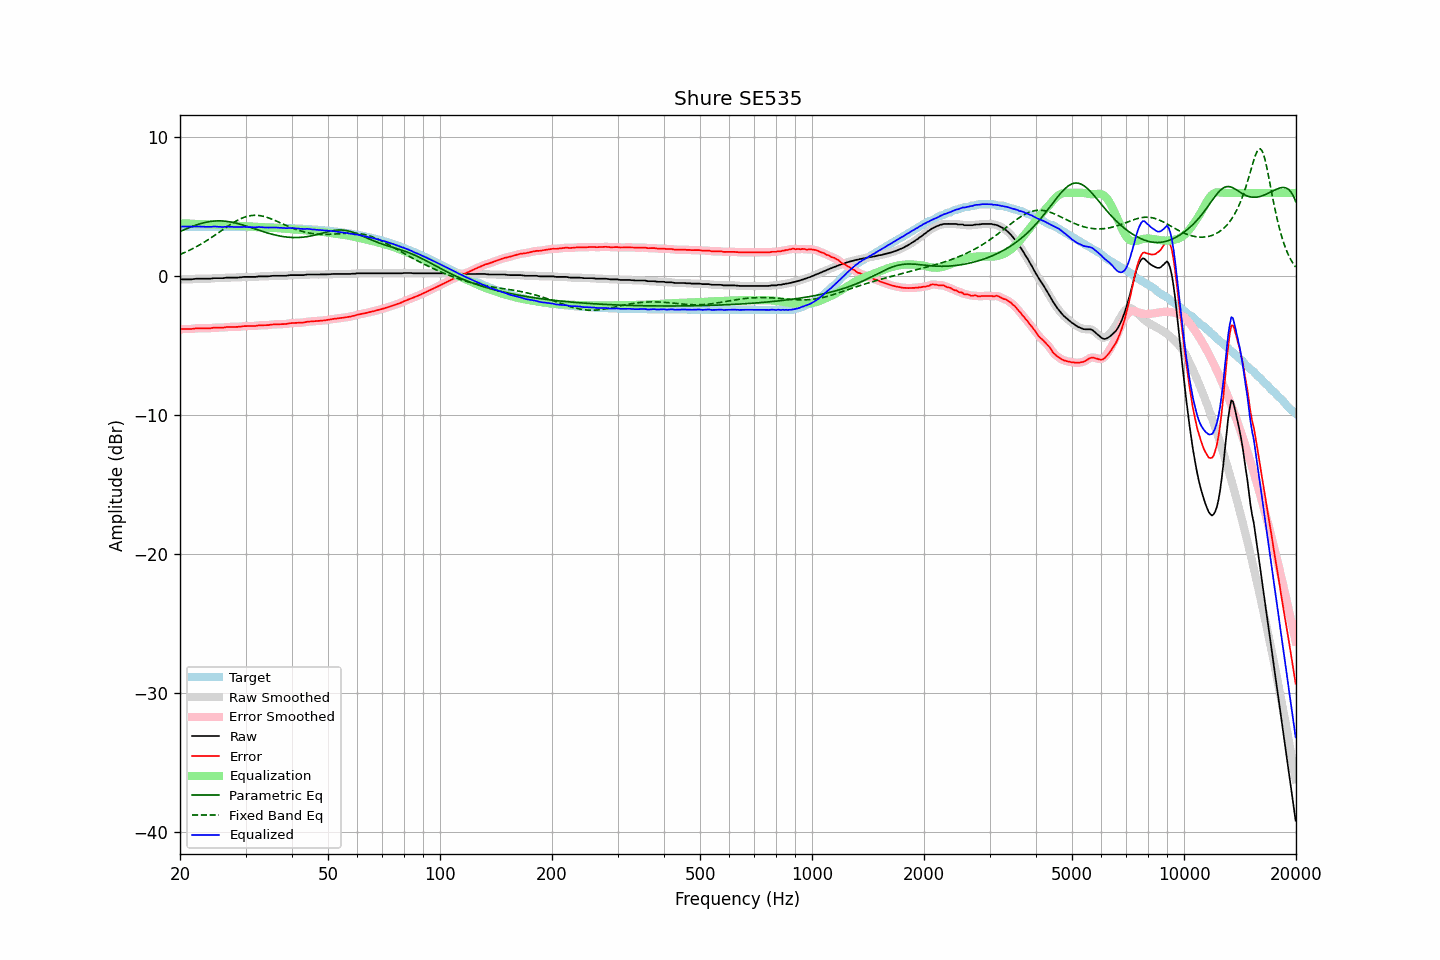

Source data for this figure (header and first rows):
frequency, raw, error, smoothed, error_smoothed, equalization, parametric_eq, fixed_band_eq, equalized_raw, equalized_smoothed, target
20.00, -0.24, -3.81, -0.24, -3.81, 3.81, 3.22, 1.57, 3.57, 3.58, 3.57
20.20, -0.23, -3.80, -0.23, -3.81, 3.81, 3.27, 1.62, 3.58, 3.58, 3.57
20.40, -0.23, -3.80, -0.23, -3.80, 3.81, 3.32, 1.67, 3.58, 3.58, 3.57
20.61, -0.23, -3.80, -0.23, -3.80, 3.80, 3.37, 1.72, 3.58, 3.58, 3.57
20.81, -0.23, -3.80, -0.23, -3.80, 3.80, 3.42, 1.77, 3.57, 3.57, 3.57
21.02, -0.23, -3.80, -0.23, -3.80, 3.80, 3.47, 1.82, 3.57, 3.57, 3.57
21.23, -0.23, -3.80, -0.23, -3.80, 3.79, 3.51, 1.88, 3.56, 3.56, 3.57
21.44, -0.23, -3.80, -0.22, -3.79, 3.79, 3.56, 1.93, 3.56, 3.56, 3.57
21.66, -0.21, -3.78, -0.21, -3.78, 3.78, 3.60, 1.99, 3.57, 3.57, 3.57
21.87, -0.20, -3.77, -0.20, -3.77, 3.77, 3.65, 2.05, 3.57, 3.58, 3.57
22.09, -0.18, -3.75, -0.18, -3.75, 3.76, 3.69, 2.11, 3.59, 3.58, 3.57
22.31, -0.18, -3.75, -0.18, -3.75, 3.76, 3.73, 2.18, 3.58, 3.58, 3.57
22.54, -0.18, -3.75, -0.18, -3.75, 3.75, 3.76, 2.24, 3.57, 3.58, 3.57
22.76, -0.18, -3.75, -0.18, -3.75, 3.75, 3.80, 2.31, 3.57, 3.57, 3.57
22.99, -0.18, -3.75, -0.18, -3.75, 3.75, 3.83, 2.38, 3.57, 3.57, 3.57
23.22, -0.18, -3.75, -0.18, -3.75, 3.75, 3.86, 2.45, 3.57, 3.57, 3.57
23.45, -0.18, -3.75, -0.18, -3.75, 3.74, 3.88, 2.52, 3.57, 3.57, 3.57
23.69, -0.18, -3.75, -0.18, -3.75, 3.74, 3.91, 2.59, 3.56, 3.56, 3.57
23.92, -0.18, -3.74, -0.18, -3.75, 3.74, 3.93, 2.67, 3.56, 3.56, 3.57
24.16, -0.18, -3.74, -0.17, -3.74, 3.73, 3.94, 2.74, 3.55, 3.56, 3.57
24.40, -0.16, -3.72, -0.16, -3.72, 3.72, 3.96, 2.82, 3.57, 3.57, 3.57
24.65, -0.14, -3.70, -0.15, -3.71, 3.72, 3.97, 2.90, 3.58, 3.57, 3.56
24.89, -0.14, -3.70, -0.14, -3.70, 3.71, 3.98, 2.98, 3.57, 3.58, 3.56
25.14, -0.14, -3.70, -0.14, -3.70, 3.71, 3.98, 3.06, 3.57, 3.57, 3.56
25.39, -0.14, -3.70, -0.14, -3.70, 3.70, 3.99, 3.14, 3.56, 3.56, 3.56
25.65, -0.14, -3.70, -0.14, -3.70, 3.69, 3.98, 3.22, 3.56, 3.55, 3.56
25.91, -0.14, -3.70, -0.14, -3.70, 3.69, 3.98, 3.30, 3.55, 3.55, 3.56
26.16, -0.14, -3.70, -0.13, -3.69, 3.68, 3.97, 3.38, 3.54, 3.55, 3.56
26.43, -0.12, -3.68, -0.12, -3.68, 3.68, 3.96, 3.46, 3.56, 3.56, 3.56
26.69, -0.10, -3.66, -0.11, -3.66, 3.67, 3.95, 3.54, 3.57, 3.56, 3.56
26.96, -0.10, -3.65, -0.10, -3.65, 3.66, 3.93, 3.62, 3.57, 3.57, 3.56
27.23, -0.10, -3.65, -0.10, -3.65, 3.66, 3.92, 3.70, 3.56, 3.56, 3.56
27.50, -0.10, -3.65, -0.10, -3.65, 3.65, 3.90, 3.77, 3.56, 3.56, 3.55
27.77, -0.10, -3.65, -0.10, -3.65, 3.65, 3.87, 3.84, 3.55, 3.55, 3.55
28.05, -0.10, -3.65, -0.10, -3.65, 3.65, 3.85, 3.91, 3.55, 3.55, 3.55
28.33, -0.10, -3.65, -0.10, -3.65, 3.64, 3.82, 3.98, 3.54, 3.54, 3.55
28.62, -0.10, -3.65, -0.09, -3.64, 3.64, 3.79, 4.04, 3.54, 3.54, 3.55
28.90, -0.08, -3.63, -0.08, -3.63, 3.63, 3.76, 4.10, 3.55, 3.54, 3.55
29.19, -0.08, -3.62, -0.07, -3.62, 3.62, 3.73, 4.15, 3.54, 3.55, 3.55
29.48, -0.06, -3.60, -0.06, -3.60, 3.61, 3.69, 4.20, 3.55, 3.55, 3.55
29.78, -0.05, -3.59, -0.05, -3.60, 3.60, 3.66, 4.25, 3.55, 3.55, 3.54
30.08, -0.05, -3.59, -0.05, -3.59, 3.60, 3.62, 4.29, 3.55, 3.55, 3.54
30.38, -0.05, -3.59, -0.05, -3.59, 3.59, 3.58, 4.32, 3.54, 3.54, 3.54
30.68, -0.05, -3.59, -0.05, -3.59, 3.59, 3.54, 4.34, 3.54, 3.54, 3.54
30.99, -0.05, -3.58, -0.05, -3.58, 3.58, 3.51, 4.37, 3.53, 3.53, 3.54
31.30, -0.05, -3.58, -0.05, -3.58, 3.58, 3.47, 4.38, 3.53, 3.53, 3.54
31.61, -0.05, -3.58, -0.05, -3.58, 3.57, 3.43, 4.39, 3.52, 3.52, 3.53
31.93, -0.05, -3.58, -0.04, -3.57, 3.56, 3.39, 4.39, 3.52, 3.52, 3.53
32.24, -0.03, -3.56, -0.03, -3.56, 3.56, 3.35, 4.38, 3.53, 3.53, 3.53
32.57, -0.01, -3.53, -0.02, -3.54, 3.55, 3.31, 4.37, 3.54, 3.53, 3.53
32.89, -0.01, -3.53, -0.01, -3.53, 3.54, 3.27, 4.36, 3.54, 3.54, 3.52
33.22, -0.01, -3.53, -0.01, -3.53, 3.54, 3.24, 4.34, 3.53, 3.53, 3.52
33.55, -0.01, -3.53, -0.01, -3.53, 3.53, 3.20, 4.31, 3.52, 3.52, 3.52
33.89, -0.01, -3.52, -0.01, -3.53, 3.52, 3.16, 4.28, 3.51, 3.51, 3.52
34.23, -0.01, -3.52, -0.01, -3.52, 3.51, 3.13, 4.24, 3.50, 3.50, 3.51
34.57, -0.01, -3.52, -0.00, -3.51, 3.51, 3.10, 4.21, 3.50, 3.50, 3.51
34.92, 0.01, -3.50, 0.01, -3.50, 3.50, 3.06, 4.16, 3.51, 3.51, 3.51
35.27, 0.02, -3.48, 0.02, -3.48, 3.49, 3.03, 4.12, 3.51, 3.51, 3.51
35.62, 0.03, -3.47, 0.03, -3.47, 3.48, 3.00, 4.07, 3.51, 3.51, 3.50
35.97, 0.03, -3.47, 0.03, -3.47, 3.47, 2.97, 4.02, 3.50, 3.51, 3.50
... 635 more rows
